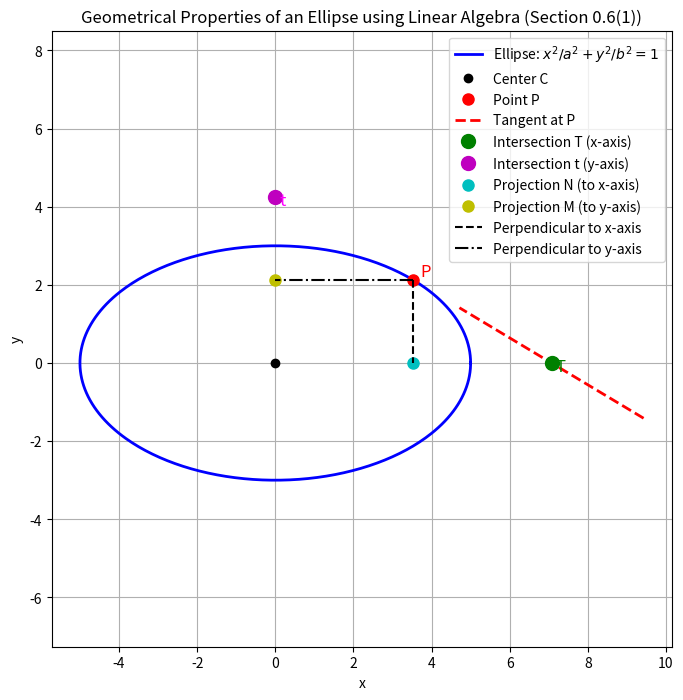

This figure's Python source:
import numpy as np
import matplotlib.pyplot as plt

def geometrical_properties_linear_algebra(a, b, theta):
    """
    Uses linear algebra to compute:
      - P, a point on the ellipse: P = (a cosθ, b sinθ)
      - Tangent line at P in vector form (via the gradient)
          * u = (x0/a^2, y0/b^2), so the tangent is uᵀ·[x,y] = 1.
      - T, the intersection of the tangent with the x-axis:
          set y = 0 and solve for x.
      - t, the intersection of the tangent with the y-axis:
          set x = 0 and solve for y.
      - N: The projection of P onto the x-axis (using v_x = (1,0)).
      - M: The projection of P onto the y-axis (using v_y = (0,1)).
      
    Returns a dictionary with:
        P, T, t, N, M, CN, CT, CM, Ct.
    """
    # Point on the ellipse: P = (a*cosθ, b*sinθ)
    x0 = a * np.cos(theta)
    y0 = b * np.sin(theta)
    P = np.array([x0, y0])
    
    # Construct the "normal" vector used in the tangent's linear form:
    # u = (x0/a^2, y0/b^2) so that u • P = 1.
    u = np.array([x0/(a**2), y0/(b**2)])
    
    # The tangent is given by uᵀ·[x, y] = 1.
    # Intersection with x-axis (y=0): u_x * x = 1  ⇒  x = 1/u_x.
    if np.abs(u[0]) > 1e-9:
        T = np.array([1/u[0], 0])
    else:
        T = np.array([np.nan, np.nan])  # Degenerate
    # Intersection with y-axis (x=0): u_y * y = 1  ⇒  y = 1/u_y.
    if np.abs(u[1]) > 1e-9:
        t_pt = np.array([0, 1/u[1]])
    else:
        t_pt = np.array([np.nan, np.nan])
    
    # Use vector projection to determine the feet of perpendiculars:
    # Projection of P onto the x–axis:
    v_x = np.array([1, 0])
    N = (np.dot(P, v_x)/np.dot(v_x, v_x)) * v_x  # results in (x0, 0)
    # Projection of P onto the y–axis:
    v_y = np.array([0, 1])
    M = (np.dot(P, v_y)/np.dot(v_y, v_y)) * v_y  # results in (0, y0)
    
    # Distances from the center C = (0,0)
    CN = np.linalg.norm(N)       # = |x0|
    CT = np.linalg.norm(T)       # = |a^2/x0|
    CM = np.linalg.norm(M)       # = |y0|
    Ct = np.linalg.norm(t_pt)    # = |b^2/y0|
    
    return {
        'P': P,
        'T': T,
        't': t_pt,
        'N': N,
        'M': M,
        'CN': CN,
        'CT': CT,
        'Prod_major': CN * CT,  # should equal a^2
        'CM': CM,
        'Ct': Ct,
        'Prod_minor': CM * Ct   # should equal b^2
    }

# ----------------------------
# Demonstration for Section 0.6(1)
# ----------------------------
a_val = 5.0  # semi–major axis
b_val = 3.0  # semi–minor axis
theta_val = np.pi/4  # 45 degrees

# Compute properties using linear algebra
results = geometrical_properties_linear_algebra(a_val, b_val, theta_val)
for k, v in results.items():
    print(f"{k}: {v}")

# Plot the ellipse, point P, tangent, and intersections using vector techniques.
theta_arr = np.linspace(0, 2*np.pi, 400)
x_ell = a_val * np.cos(theta_arr)
y_ell = b_val * np.sin(theta_arr)

plt.figure(figsize=(8,8))
plt.plot(x_ell, y_ell, 'b-', linewidth=2, label="Ellipse: $x^2/a^2+y^2/b^2=1$")

# Plot the center C at (0,0)
plt.plot(0, 0, 'ko', label="Center C")

# Plot point P
P = results['P']
plt.plot(P[0], P[1], 'ro', markersize=8, label="Point P")
plt.text(P[0]*1.05, P[1]*1.05, "P", color="red", fontsize=12)

# Plot tangent line at P:
# The tangent is given by: uᵀ·[x, y] = 1, with u computed above.
# A direction vector for the tangent is any vector orthogonal to u; we choose d = (-u[1], u[0])
u = np.array([P[0]/(a_val**2), P[1]/(b_val**2)])
d = np.array([-u[1], u[0]])  # direction vector for the tangent
t_param = np.linspace(-10, 10, 300)
tangent_points = results['T'].reshape(2,1) + np.outer(d, t_param)
plt.plot(tangent_points[0, :], tangent_points[1, :], 'r--', linewidth=2, label="Tangent at P")

# Plot intersections of tangent with the axes, T and t.
plt.plot(results['T'][0], results['T'][1], 'go', markersize=10, label="Intersection T (x-axis)")
plt.text(results['T'][0] + 0.1, results['T'][1] - 0.2, "T", color="green", fontsize=12)
plt.plot(results['t'][0], results['t'][1], 'mo', markersize=10, label="Intersection t (y-axis)")
plt.text(results['t'][0] + 0.1, results['t'][1] - 0.2, "t", color="magenta", fontsize=12)

# Plot projections (using vector projection concept)
plt.plot(results['N'][0], results['N'][1], 'co', markersize=8, label="Projection N (to x-axis)")
plt.plot(results['M'][0], results['M'][1], 'yo', markersize=8, label="Projection M (to y-axis)")

# Draw perpendicular lines from P to axes
plt.plot([P[0], results['N'][0]], [P[1], results['N'][1]], 'k--', label="Perpendicular to x-axis")
plt.plot([P[0], results['M'][0]], [P[1], results['M'][1]], 'k-.', label="Perpendicular to y-axis")

# Annotations and labels
plt.title("Geometrical Properties of an Ellipse using Linear Algebra (Section 0.6(1))")
plt.xlabel("x")
plt.ylabel("y")
plt.legend()
plt.grid(True)
plt.axis("equal")
plt.show()